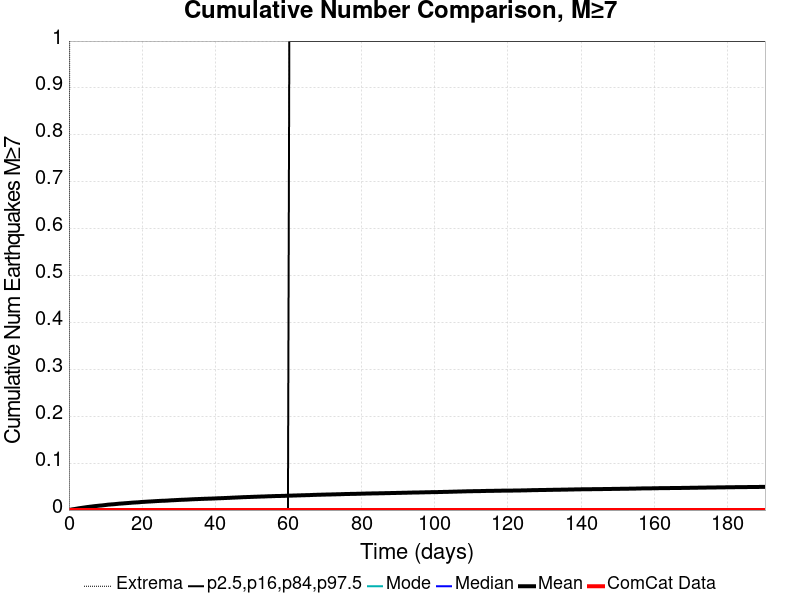

Values plotted in this chart, from the file beside it:
Time (days), ComCat Data, Simulation Mean, Simulation Median, Simulation Mode, Simulation Minimum, Simulation Maximum, 2.5 %-ile, 16 %-ile, 84 %-ile, 97.5 %-ile
0.0, 0.0, 0.0, 0.0, 0.0, 0.0, 0.0, 0.0, 0.0, 0.0, 0.0
0.3814, 0.0, 6.0E-4, 0.0, 0.0, 0.0, 2.0, 0.0, 0.0, 0.0, 0.0
0.7627, 0.0, 0.00125, 0.0, 0.0, 0.0, 3.0, 0.0, 0.0, 0.0, 0.0
1.144, 0.0, 0.00177, 0.0, 0.0, 0.0, 4.0, 0.0, 0.0, 0.0, 0.0
1.525, 0.0, 0.00215, 0.0, 0.0, 0.0, 4.0, 0.0, 0.0, 0.0, 0.0
1.907, 0.0, 0.00267, 0.0, 0.0, 0.0, 4.0, 0.0, 0.0, 0.0, 0.0
2.288, 0.0, 0.00322, 0.0, 0.0, 0.0, 4.0, 0.0, 0.0, 0.0, 0.0
2.67, 0.0, 0.00376, 0.0, 0.0, 0.0, 4.0, 0.0, 0.0, 0.0, 0.0
3.051, 0.0, 0.00416, 0.0, 0.0, 0.0, 4.0, 0.0, 0.0, 0.0, 0.0
3.432, 0.0, 0.00461, 0.0, 0.0, 0.0, 4.0, 0.0, 0.0, 0.0, 0.0
3.814, 0.0, 0.00503, 0.0, 0.0, 0.0, 4.0, 0.0, 0.0, 0.0, 0.0
4.195, 0.0, 0.00544, 0.0, 0.0, 0.0, 4.0, 0.0, 0.0, 0.0, 0.0
4.576, 0.0, 0.00592, 0.0, 0.0, 0.0, 4.0, 0.0, 0.0, 0.0, 0.0
4.958, 0.0, 0.00635, 0.0, 0.0, 0.0, 4.0, 0.0, 0.0, 0.0, 0.0
5.339, 0.0, 0.00667, 0.0, 0.0, 0.0, 4.0, 0.0, 0.0, 0.0, 0.0
5.72, 0.0, 0.0071, 0.0, 0.0, 0.0, 4.0, 0.0, 0.0, 0.0, 0.0
6.102, 0.0, 0.0074, 0.0, 0.0, 0.0, 4.0, 0.0, 0.0, 0.0, 0.0
6.483, 0.0, 0.00779, 0.0, 0.0, 0.0, 5.0, 0.0, 0.0, 0.0, 0.0
6.865, 0.0, 0.00819, 0.0, 0.0, 0.0, 5.0, 0.0, 0.0, 0.0, 0.0
7.246, 0.0, 0.00852, 0.0, 0.0, 0.0, 5.0, 0.0, 0.0, 0.0, 0.0
7.627, 0.0, 0.00882, 0.0, 0.0, 0.0, 5.0, 0.0, 0.0, 0.0, 0.0
8.009, 0.0, 0.00915, 0.0, 0.0, 0.0, 6.0, 0.0, 0.0, 0.0, 0.0
8.39, 0.0, 0.00946, 0.0, 0.0, 0.0, 6.0, 0.0, 0.0, 0.0, 0.0
8.771, 0.0, 0.0097, 0.0, 0.0, 0.0, 6.0, 0.0, 0.0, 0.0, 0.0
9.153, 0.0, 0.00997, 0.0, 0.0, 0.0, 6.0, 0.0, 0.0, 0.0, 0.0
9.534, 0.0, 0.01036, 0.0, 0.0, 0.0, 6.0, 0.0, 0.0, 0.0, 0.0
9.915, 0.0, 0.01069, 0.0, 0.0, 0.0, 6.0, 0.0, 0.0, 0.0, 0.0
10.3, 0.0, 0.01108, 0.0, 0.0, 0.0, 6.0, 0.0, 0.0, 0.0, 0.0
10.68, 0.0, 0.01149, 0.0, 0.0, 0.0, 7.0, 0.0, 0.0, 0.0, 0.0
11.06, 0.0, 0.01172, 0.0, 0.0, 0.0, 7.0, 0.0, 0.0, 0.0, 0.0
11.44, 0.0, 0.01196, 0.0, 0.0, 0.0, 7.0, 0.0, 0.0, 0.0, 0.0
11.82, 0.0, 0.0122, 0.0, 0.0, 0.0, 7.0, 0.0, 0.0, 0.0, 0.0
12.2, 0.0, 0.01237, 0.0, 0.0, 0.0, 7.0, 0.0, 0.0, 0.0, 0.0
12.59, 0.0, 0.01266, 0.0, 0.0, 0.0, 7.0, 0.0, 0.0, 0.0, 0.0
12.97, 0.0, 0.01302, 0.0, 0.0, 0.0, 7.0, 0.0, 0.0, 0.0, 0.0
13.35, 0.0, 0.0133, 0.0, 0.0, 0.0, 7.0, 0.0, 0.0, 0.0, 0.0
13.73, 0.0, 0.01362, 0.0, 0.0, 0.0, 7.0, 0.0, 0.0, 0.0, 0.0
14.11, 0.0, 0.01383, 0.0, 0.0, 0.0, 7.0, 0.0, 0.0, 0.0, 0.0
14.49, 0.0, 0.014, 0.0, 0.0, 0.0, 7.0, 0.0, 0.0, 0.0, 0.0
14.87, 0.0, 0.01423, 0.0, 0.0, 0.0, 7.0, 0.0, 0.0, 0.0, 0.0
15.25, 0.0, 0.01449, 0.0, 0.0, 0.0, 7.0, 0.0, 0.0, 0.0, 0.0
15.64, 0.0, 0.01473, 0.0, 0.0, 0.0, 7.0, 0.0, 0.0, 0.0, 0.0
16.02, 0.0, 0.01494, 0.0, 0.0, 0.0, 7.0, 0.0, 0.0, 0.0, 0.0
16.4, 0.0, 0.01519, 0.0, 0.0, 0.0, 7.0, 0.0, 0.0, 0.0, 0.0
16.78, 0.0, 0.01536, 0.0, 0.0, 0.0, 7.0, 0.0, 0.0, 0.0, 0.0
17.16, 0.0, 0.01573, 0.0, 0.0, 0.0, 7.0, 0.0, 0.0, 0.0, 0.0
17.54, 0.0, 0.01592, 0.0, 0.0, 0.0, 7.0, 0.0, 0.0, 0.0, 0.0
17.92, 0.0, 0.01611, 0.0, 0.0, 0.0, 7.0, 0.0, 0.0, 0.0, 0.0
18.31, 0.0, 0.01626, 0.0, 0.0, 0.0, 7.0, 0.0, 0.0, 0.0, 0.0
18.69, 0.0, 0.01646, 0.0, 0.0, 0.0, 7.0, 0.0, 0.0, 0.0, 0.0
19.07, 0.0, 0.01656, 0.0, 0.0, 0.0, 7.0, 0.0, 0.0, 0.0, 0.0
19.45, 0.0, 0.01692, 0.0, 0.0, 0.0, 7.0, 0.0, 0.0, 0.0, 0.0
19.83, 0.0, 0.0172, 0.0, 0.0, 0.0, 7.0, 0.0, 0.0, 0.0, 0.0
20.21, 0.0, 0.01738, 0.0, 0.0, 0.0, 7.0, 0.0, 0.0, 0.0, 0.0
20.59, 0.0, 0.01753, 0.0, 0.0, 0.0, 7.0, 0.0, 0.0, 0.0, 0.0
20.98, 0.0, 0.01776, 0.0, 0.0, 0.0, 7.0, 0.0, 0.0, 0.0, 0.0
21.36, 0.0, 0.01792, 0.0, 0.0, 0.0, 7.0, 0.0, 0.0, 0.0, 0.0
21.74, 0.0, 0.01812, 0.0, 0.0, 0.0, 7.0, 0.0, 0.0, 0.0, 0.0
22.12, 0.0, 0.01824, 0.0, 0.0, 0.0, 7.0, 0.0, 0.0, 0.0, 0.0
22.5, 0.0, 0.01843, 0.0, 0.0, 0.0, 7.0, 0.0, 0.0, 0.0, 0.0
... 440 more rows
